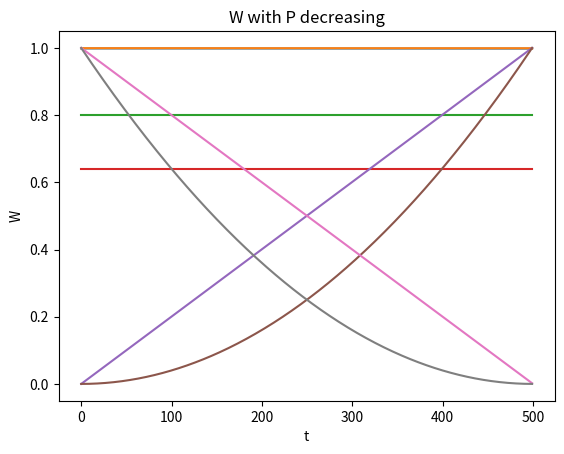

Write the Python code that produced this figure.
#!/usr/bin/env python3
# -*- coding: utf-8 -*-
"""
Created on Fri Nov  6 10:07:55 2020

@author: HOAREAU.LyseMay
"""

import numpy as np
from matplotlib import pyplot as plt

T = 500
W = np.zeros((T,1))
W_T = 0.998
W[-1] = W_T
P = np.zeros((T,1))
P_real = 30000
time = np.array([i for i in range(0,T)])

"Question 1"

def wealth():
    for i in range (T-1,0,-1):
        W[i-1] = ((1 + W[i]) / 2.)**2
    return W

def price(W):
    for i in range(1,T):
        P[i-1] = (W[i] + 1)/2
    P[-1] = W[-1]
    return P

W = wealth()
P = price(W)

#W = wealth()*P_real
#P = price(W)*P_real

"Question 2"

plt.plot(time,W)
plt.xlabel("t")
plt.ylabel("W")
plt.grid()
plt.title("Optimal expected cumulative reward W")
plt.show()
plt.plot(time,P)
plt.xlabel("t")
plt.ylabel("P")
plt.grid()
plt.title("Price P")
plt.show()

"Question 3"

def wealth_by_price(P):
    W = P**2 
    #j'ai isolé C(t-s+1) dans l'eq de P(t-s) et l'ai remplacé dans l'eq de C(t-s)
    return W

"P constant = 0.8"

P1 = np.array([0.8 for i in range(0,T)])
W1 = wealth_by_price(P1)


#P1 = np.array([0.8 for i in range(0,T)])*P_real
#W1 = wealth_by_price(P1)*P_real

plt.plot(time,P1)
plt.xlabel("t")
plt.ylabel("P")
plt.grid()
plt.title("P = 0.8")
plt.show()
plt.plot(time,W1)
plt.xlabel("t")
plt.ylabel("W")
plt.grid()
plt.title("W with P = 0.8")
plt.show()

"P increasing"

P2 = np.arange(0,1,1/(T-1))
W2 = wealth_by_price(P2)

#P2 = np.arange(0,1,1/(T-1))*P_real
#W2 = wealth_by_price(P2)*P_real

plt.plot(time,P2)
plt.xlabel("t")
plt.ylabel("P")
plt.grid()
plt.title("P increasing")
plt.show()
plt.plot(time,W2)
plt.xlabel("t")
plt.ylabel("W")
plt.grid()
plt.title("W with P increasing")
plt.show()

"P decreasing"

P3 = np.arange(1,0,-(1/(T)))
W3 = wealth_by_price(P3)

#P3 = np.arange(1,0,-(1/(T)))*P_real
#W3 = wealth_by_price(P3)*P_real

plt.plot(time,P3)
plt.xlabel("t")
plt.ylabel("P")
plt.grid()
plt.title("P decreasing")
plt.show()
plt.plot(time,W3)
plt.xlabel("t")
plt.ylabel("W")
plt.grid()
plt.title("W with P decreasing")
plt.show()